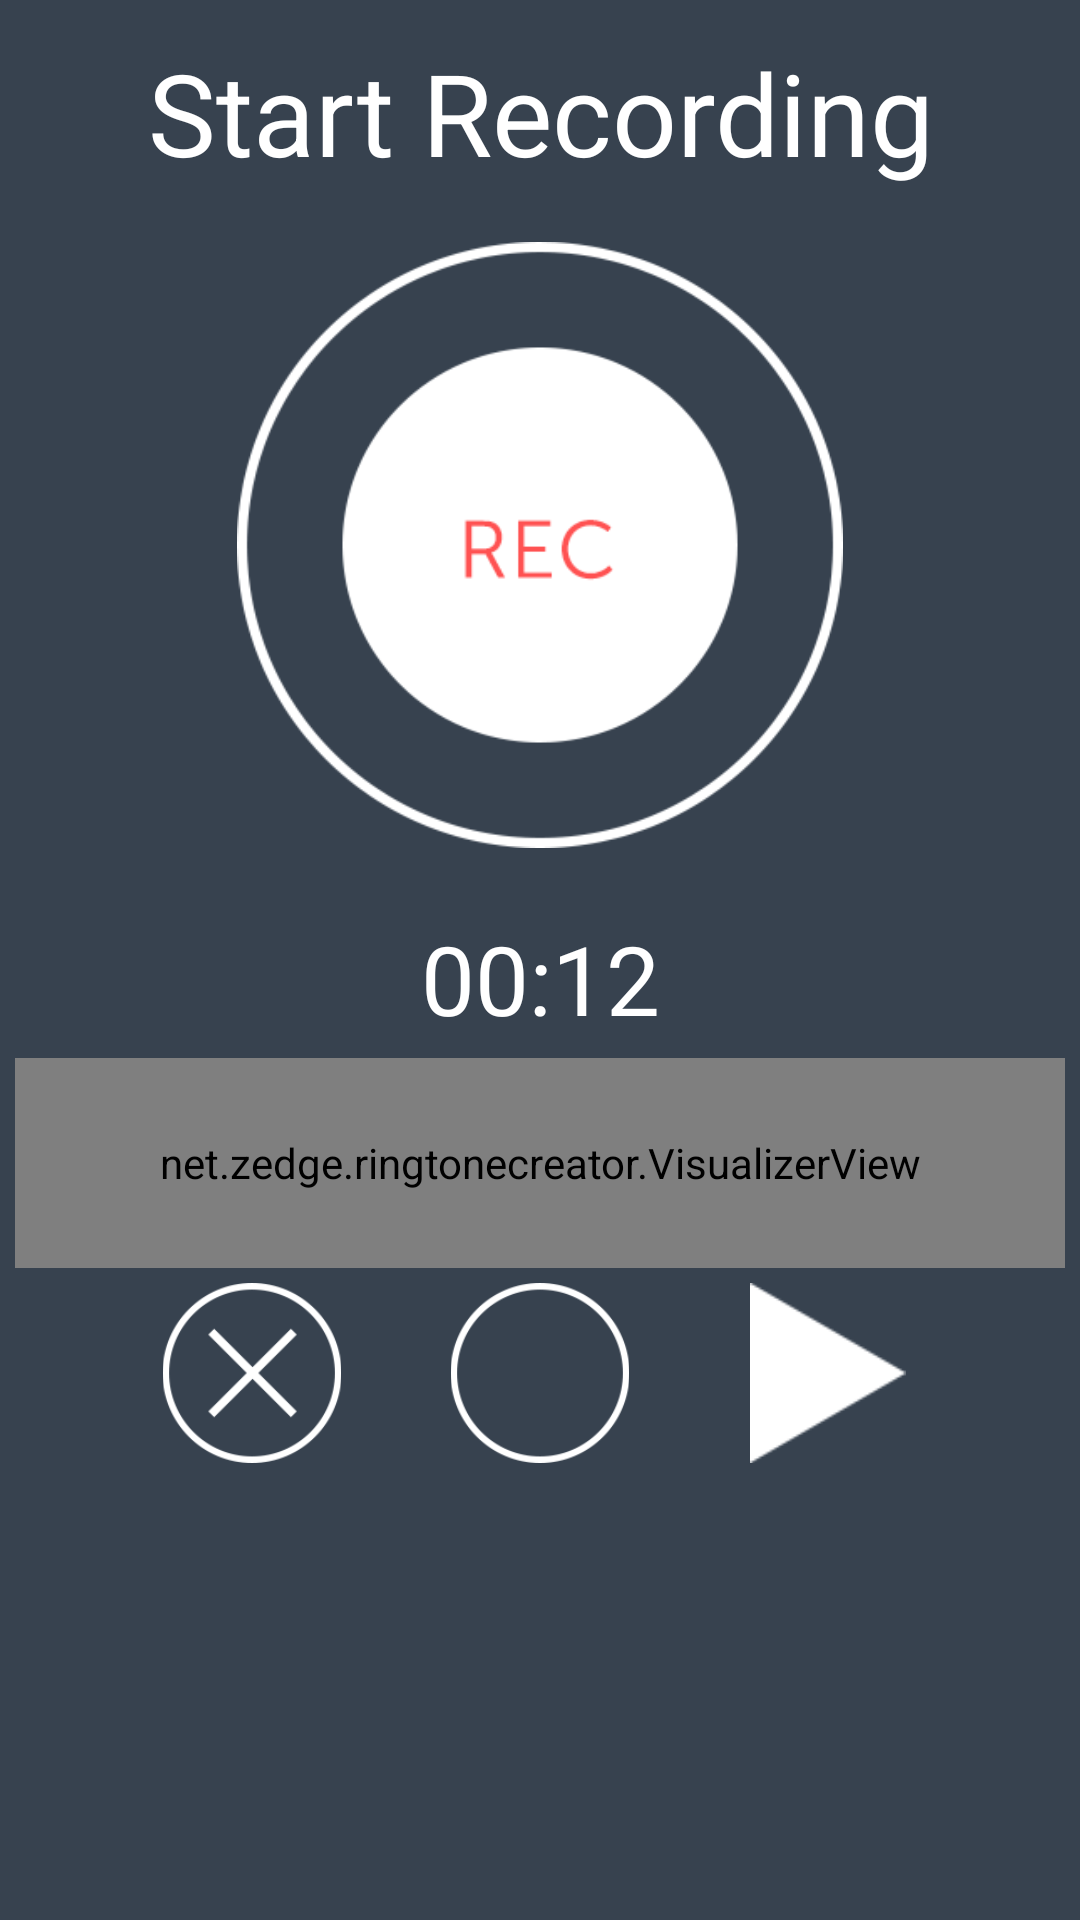

Produce the Android XML layout that renders to this screen, including the resource entries it uses.
<!-- AndroidManifest.xml: application theme AppTheme -->
<!-- res/layout/recorder.xml -->
<?xml version="1.0" encoding="utf-8"?>
<GridLayout xmlns:android="http://schemas.android.com/apk/res/android"
    android:layout_width="match_parent"
    android:layout_height="match_parent"
    android:background="#37424f"


    >


    <TextView
        android:id="@+id/text_recording"
        android:layout_width="fill_parent"
        android:layout_height="wrap_content"
        android:layout_column="1"
        android:layout_marginTop="12dp"
        android:layout_row="0"
        android:gravity="center"

        android:text="Start Recording"
        android:textColor="#ffffff"

        android:textSize="38sp" />

    <View
        android:id="@+id/record_button1"
        android:layout_width="50dp"
        android:layout_height="50dp"
        android:layout_centerHorizontal="true"
        android:layout_centerVertical="false"
        android:layout_column="1"
        android:layout_gravity="center_horizontal"
        android:layout_marginTop="39dp"
        android:layout_row="1"
        android:background="@drawable/white_circle"
        android:color="#555555"
        android:visibility="gone" />

    <ImageView
        android:id="@+id/record_button"

        android:layout_width="202dp"
        android:layout_height="202dp"
        android:layout_column="1"
        android:layout_gravity="center"
        android:layout_marginTop="18sp"
        android:layout_row="1"
        android:src="@drawable/rec_btn" />

    <TextView
        android:id="@+id/text_counter"
        android:layout_width="fill_parent"
        android:layout_height="wrap_content"
        android:layout_column="1"
        android:layout_marginTop="22dp"
        android:layout_row="2"
        android:gravity="center"
        android:text="00:12"
        android:textColor="#ffffff"

        android:textSize="32sp" />

    <net.zedge.ringtonecreator.VisualizerView
        android:id="@+id/visualizer"
        android:layout_width="match_parent"
        android:layout_height="70dp"
        android:layout_centerHorizontal="true"
        android:layout_column="1"

        android:layout_margin="5dp"
        android:layout_row="3" />


    <LinearLayout
        android:layout_width="fill_parent"
        android:layout_height="wrap_content"
        android:layout_column="1"
        android:layout_row="4"
        android:orientation="horizontal"
        android:weightSum="1.0"
        android:gravity="center"

        >

        <ImageView
            android:id="@+id/delete"
            android:layout_weight=".2"

            android:layout_width="60dp"
            android:layout_height="60dp"
            android:layout_gravity="center"
            android:src="@drawable/delete" />
        <ImageView
            android:id="@+id/save"
            android:layout_weight=".2"

            android:layout_width="60dp"
            android:layout_height="60dp"
            android:layout_gravity="center"
            android:src="@drawable/circle_actionbar_button" />

        <ImageView
            android:id="@+id/play"
            android:layout_weight=".2"
            android:layout_width="60dp"
            android:layout_height="60dp"
            android:layout_gravity="center"
            android:src="@drawable/play_record" />
    </LinearLayout>
</GridLayout>
<!-- resources referenced by this layout -->
<resources>
  <!-- drawable circle_actionbar_button: png bitmap (drawable, 3684 bytes) -->
  <!-- drawable delete: png bitmap (drawable, 3720 bytes) -->
  <!-- drawable play_record: png bitmap (drawable, 956 bytes) -->
  <!-- drawable rec_btn: png bitmap (drawable, 15332 bytes) -->
  <!-- drawable white_circle (drawable) -->
  <?xml version="1.0" encoding="utf-8"?>
  <shape xmlns:android="http://schemas.android.com/apk/res/android" android:shape="oval" >
      <solid android:color="#ff5252"/>
  
  </shape>
  <style name="AppTheme" parent="Theme.AppCompat.Light.DarkActionBar">
          
          <item name="colorPrimary">#37424f</item>
          <item name="colorPrimaryDark">#37424f</item>
          <item name="colorAccent">@color/colorAccent</item>
      </style>
  <!-- not gathered from this repository: default colours our renderer supplied (Android Studio template values) -->
  <color name="colorAccent">#FF03DAC5</color>
</resources>
